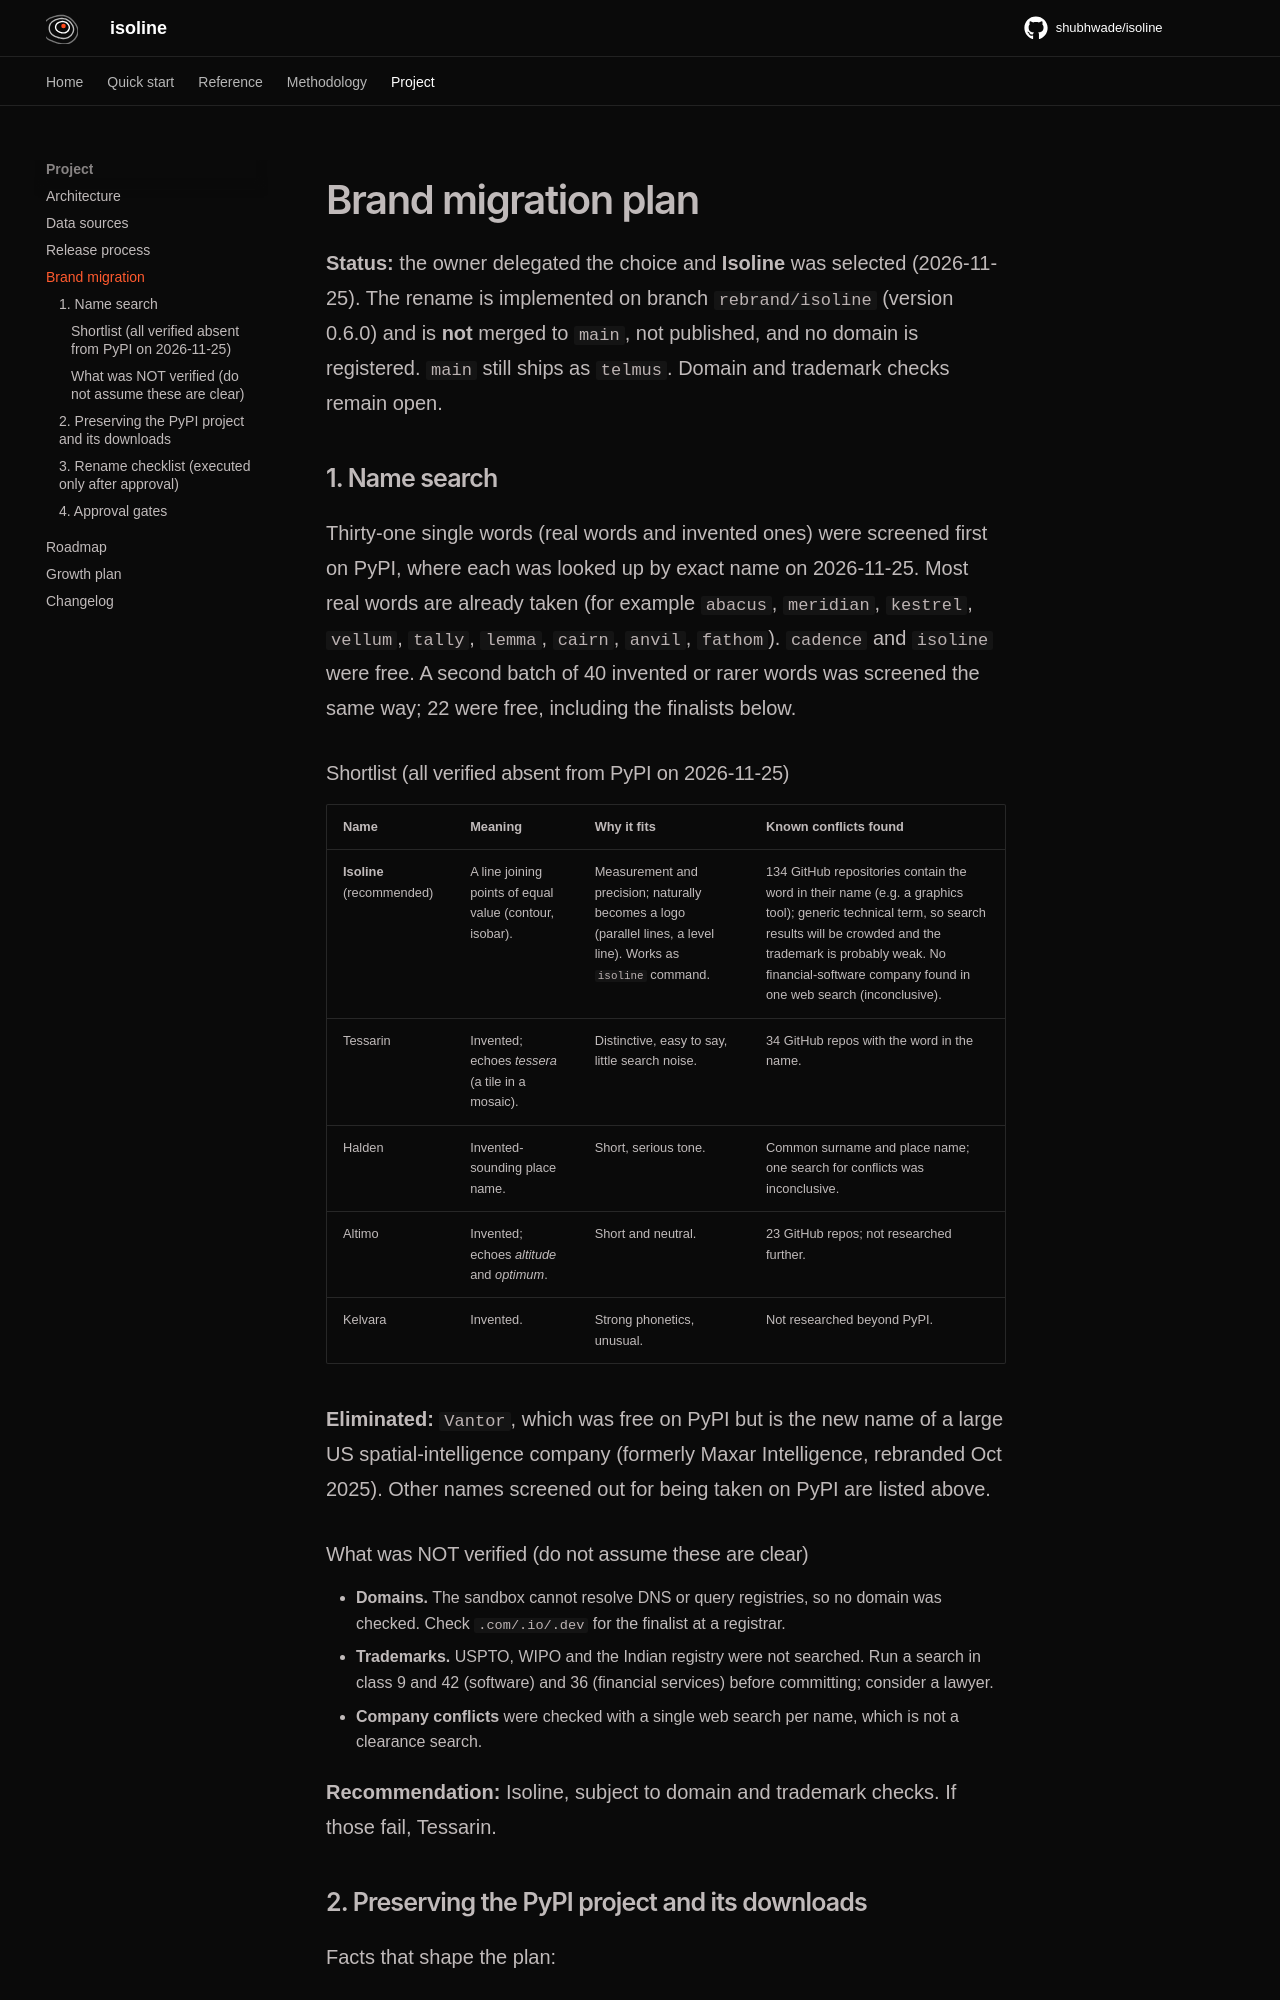

repository: shubhwade/isoline · page: project/brand-migration/index.html · generator: mkdocs

# Brand migration plan

**Status:** the owner delegated the choice and **Isoline** was selected (2026-11-25). The rename is implemented on branch `rebrand/isoline` (version 0.6.0) and is **not** merged to `main`, not published, and no domain is registered. `main` still ships as `telmus`. Domain and trademark checks remain open.

## 1. Name search

Thirty-one single words (real words and invented ones) were screened first on PyPI, where each
was looked up by exact name on 2026-11-25. Most real words are already taken (for example
`abacus`, `meridian`, `kestrel`, `vellum`, `tally`, `lemma`, `cairn`, `anvil`, `fathom`).
`cadence` and `isoline` were free. A second batch of 40 invented or rarer words was screened
the same way; 22 were free, including the finalists below.

### Shortlist (all verified absent from PyPI on 2026-11-25)

| Name | Meaning | Why it fits | Known conflicts found |
|---|---|---|---|
| **Isoline** (recommended) | A line joining points of equal value (contour, isobar). | Measurement and precision; naturally becomes a logo (parallel lines, a level line). Works as `isoline` command. | 134 GitHub repositories contain the word in their name (e.g. a graphics tool); generic technical term, so search results will be crowded and the trademark is probably weak. No financial-software company found in one web search (inconclusive). |
| Tessarin | Invented; echoes *tessera* (a tile in a mosaic). | Distinctive, easy to say, little search noise. | 34 GitHub repos with the word in the name. |
| Halden | Invented-sounding place name. | Short, serious tone. | Common surname and place name; one search for conflicts was inconclusive. |
| Altimo | Invented; echoes *altitude* and *optimum*. | Short and neutral. | 23 GitHub repos; not researched further. |
| Kelvara | Invented. | Strong phonetics, unusual. | Not researched beyond PyPI. |

**Eliminated:** `Vantor`, which was free on PyPI but is the new name of a large US
spatial-intelligence company (formerly Maxar Intelligence, rebranded Oct 2025). Other names
screened out for being taken on PyPI are listed above.

### What was NOT verified (do not assume these are clear)

- **Domains.** The sandbox cannot resolve DNS or query registries, so no domain was checked.
  Check `.com/.io/.dev` for the finalist at a registrar.
- **Trademarks.** USPTO, WIPO and the Indian registry were not searched. Run a search in
  class 9 and 42 (software) and 36 (financial services) before committing; consider a lawyer.
- **Company conflicts** were checked with a single web search per name, which is not a clearance search.

**Recommendation:** Isoline, subject to domain and trademark checks. If those fail, Tessarin.
